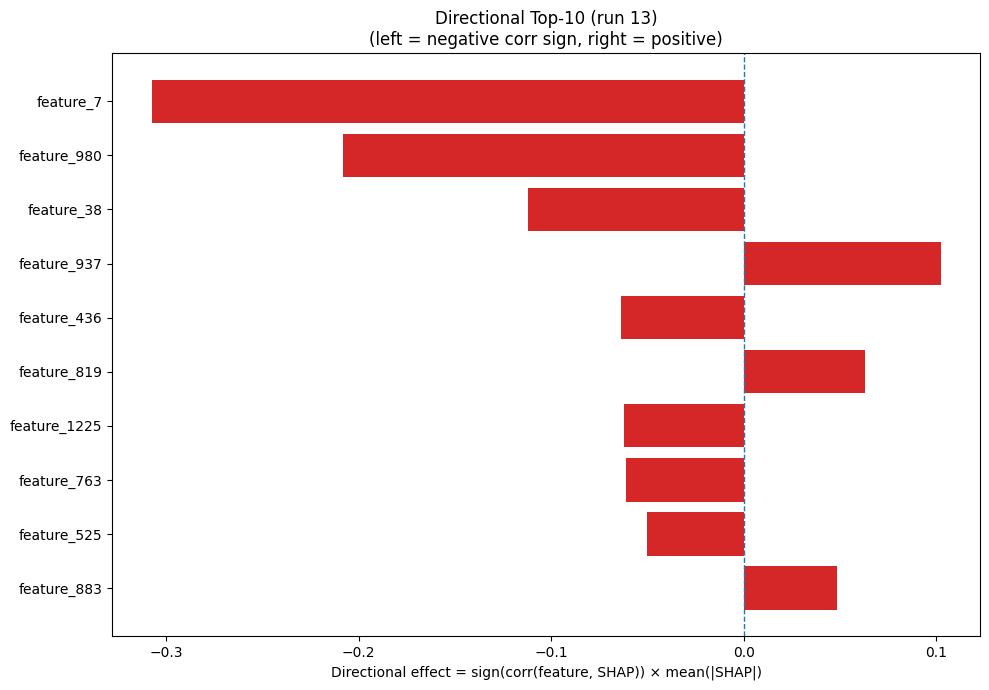

The file beside this chart, header and first rows:
Index, Feature, CorrSign, MeanAbsSHAP, DirectionalEffect
7, feature_7, -1.0, 0.3076, -0.3076
980, feature_980, -1.0, 0.2082, -0.2082
38, feature_38, -1.0, 0.1122, -0.1122
937, feature_937, 1.0, 0.1022, 0.1022
436, feature_436, -1.0, 0.0637, -0.0637
819, feature_819, 1.0, 0.06291, 0.06291
1225, feature_1225, -1.0, 0.06219, -0.06219
763, feature_763, -1.0, 0.06093, -0.06093
525, feature_525, -1.0, 0.05049, -0.05049
883, feature_883, 1.0, 0.04824, 0.04824
662, feature_662, 1.0, 0.03764, 0.03764
991, feature_991, 1.0, 0.03616, 0.03616
1037, feature_1037, 1.0, 0.02988, 0.02988
958, feature_958, -1.0, 0.02774, -0.02774
215, feature_215, 1.0, 0.02756, 0.02756
996, feature_996, -1.0, 0.02681, -0.02681
603, feature_603, -1.0, 0.02678, -0.02678
1161, feature_1161, -1.0, 0.02582, -0.02582
1001, feature_1001, 1.0, 0.0249, 0.0249
504, feature_504, -1.0, 0.02414, -0.02414
505, feature_505, -1.0, 0.02348, -0.02348
706, feature_706, 1.0, 0.02297, 0.02297
1217, feature_1217, -1.0, 0.02282, -0.02282
1154, feature_1154, 1.0, 0.02271, 0.02271
486, feature_486, 1.0, 0.02245, 0.02245
599, feature_599, -1.0, 0.0224, -0.0224
726, feature_726, -1.0, 0.02235, -0.02235
681, feature_681, 1.0, 0.02097, 0.02097
400, feature_400, -1.0, 0.02078, -0.02078
305, feature_305, 1.0, 0.02053, 0.02053
827, feature_827, -1.0, 0.02048, -0.02048
947, feature_947, 1.0, 0.02026, 0.02026
692, feature_692, 1.0, 0.02017, 0.02017
188, feature_188, -1.0, 0.01988, -0.01988
874, feature_874, -1.0, 0.01968, -0.01968
388, feature_388, 1.0, 0.01948, 0.01948
1102, feature_1102, -1.0, 0.01909, -0.01909
540, feature_540, 1.0, 0.01883, 0.01883
1250, feature_1250, 1.0, 0.01781, 0.01781
22, feature_22, -1.0, 0.01712, -0.01712
448, feature_448, 1.0, 0.01692, 0.01692
303, feature_303, 1.0, 0.01673, 0.01673
793, feature_793, -1.0, 0.01642, -0.01642
1195, feature_1195, -1.0, 0.01642, -0.01642
320, feature_320, -1.0, 0.0163, -0.0163
99, feature_99, 1.0, 0.01603, 0.01603
584, feature_584, -1.0, 0.01575, -0.01575
170, feature_170, 1.0, 0.01543, 0.01543
352, feature_352, 1.0, 0.01518, 0.01518
516, feature_516, -1.0, 0.01502, -0.01502
253, feature_253, -1.0, 0.01428, -0.01428
573, feature_573, -1.0, 0.01389, -0.01389
708, feature_708, 1.0, 0.01385, 0.01385
1253, feature_1253, 1.0, 0.01312, 0.01312
992, feature_992, -1.0, 0.0127, -0.0127
1176, feature_1176, 1.0, 0.01237, 0.01237
1079, feature_1079, -1.0, 0.01224, -0.01224
381, feature_381, 1.0, 0.01212, 0.01212
328, feature_328, -1.0, 0.0121, -0.0121
1169, feature_1169, -1.0, 0.01207, -0.01207
... 1,220 more rows
